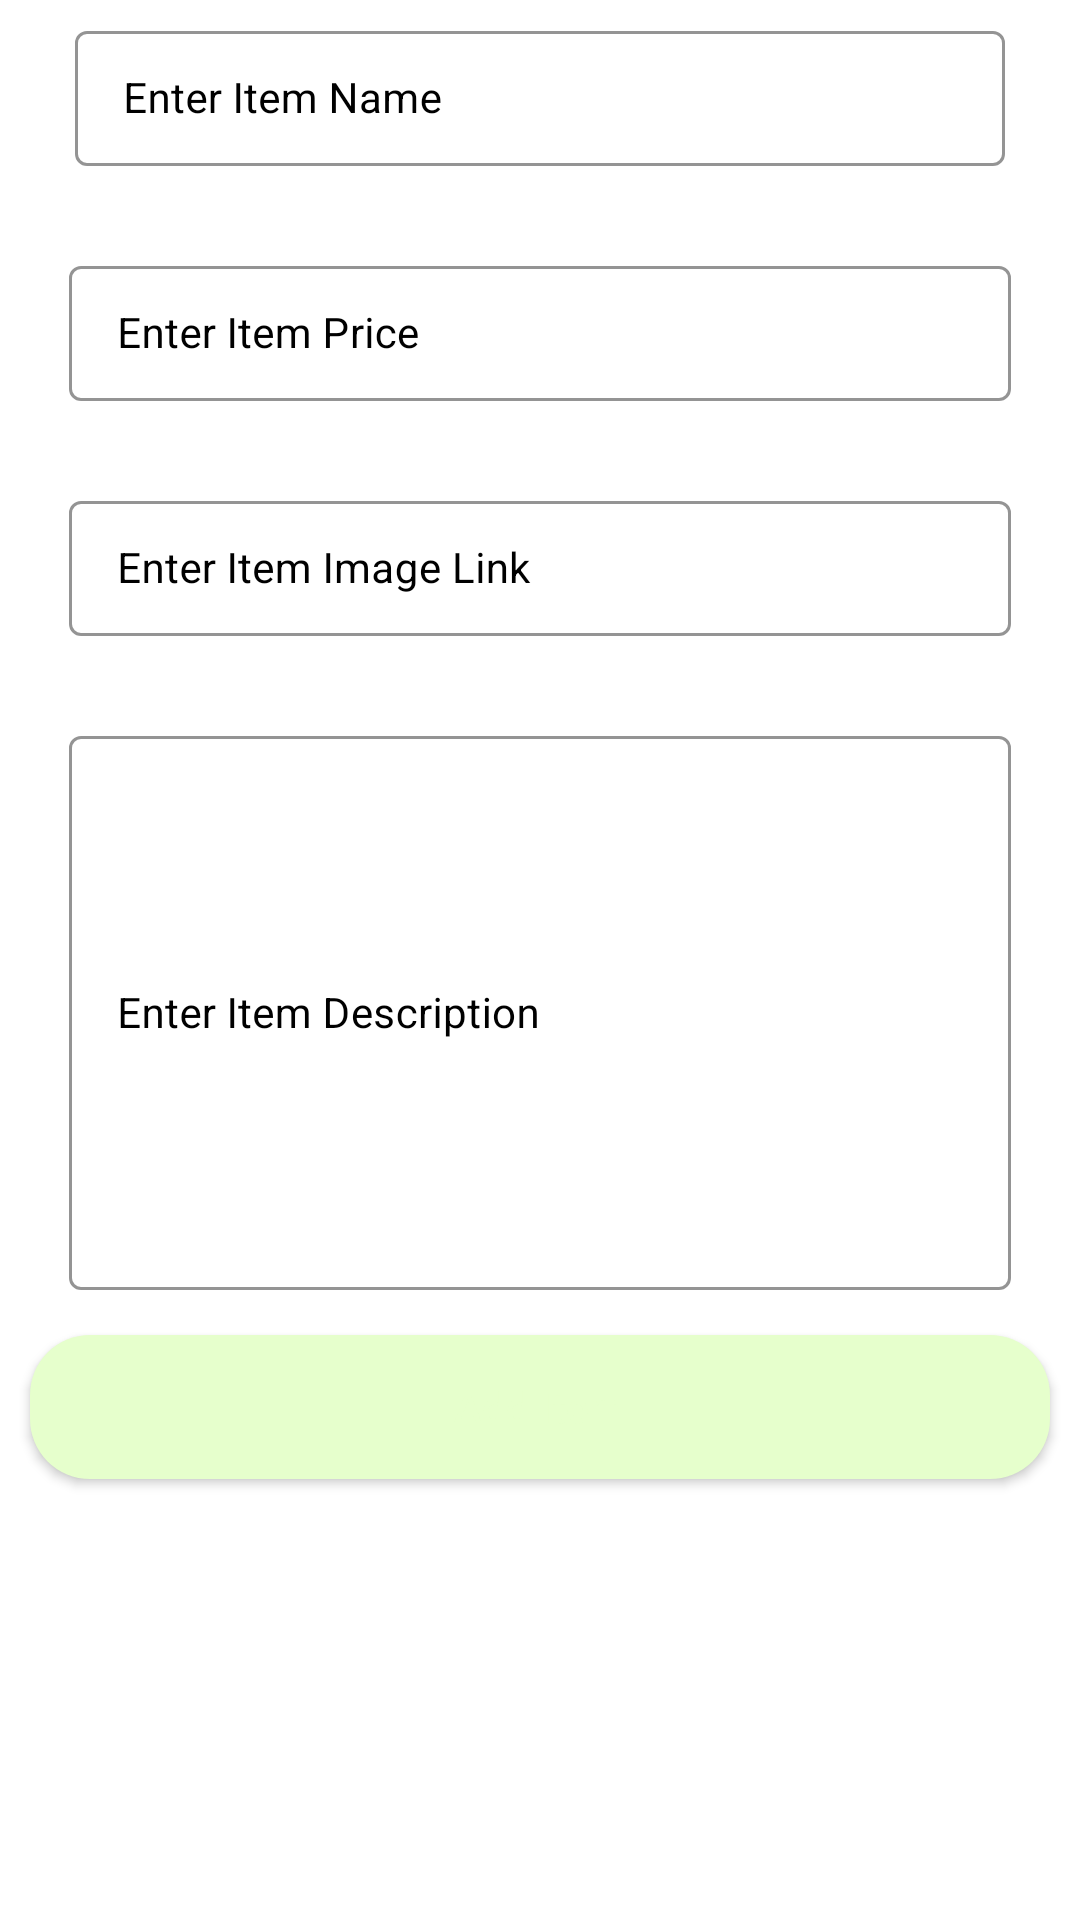

This screen was rendered from an Android layout file. Write that file and the resources it references.
<!-- AndroidManifest.xml: application theme Theme.MobileApplication -->
<!-- res/layout/activity_add_bakery_item.xml -->
<?xml version="1.0" encoding="utf-8"?>
<ScrollView xmlns:android="http://schemas.android.com/apk/res/android"
    xmlns:app="http://schemas.android.com/apk/res-auto"
    xmlns:tools="http://schemas.android.com/tools"
    android:layout_width="match_parent"
    android:layout_height="match_parent"
    android:background="@color/white"
    tools:context="activities.pharmacy.addPharmacyItemActivity">

    <RelativeLayout
        android:layout_width="match_parent"
        android:layout_height="match_parent">

        <LinearLayout
            android:layout_width="match_parent"
            android:layout_height="match_parent"
            android:orientation="vertical">

            <com.google.android.material.textfield.TextInputLayout
                style="@style/TextInputLayout"
                android:layout_width="match_parent"
                android:layout_height="wrap_content"
                android:layout_marginStart="20dp"
                android:layout_marginEnd="20dp"
                android:hint="Enter Item Name"
                android:padding="5dp"
                android:textColorHint="@color/black"
                app:hintTextColor="@color/black">

                <com.google.android.material.textfield.TextInputEditText
                    android:id="@+id/idEdtItemName"
                    android:layout_width="match_parent"
                    android:layout_height="wrap_content"
                    android:importantForAutofill="no"
                    android:inputType="text"
                    android:textColor="@color/black"
                    android:textColorHint="@color/black"
                    android:textSize="14sp" />

            </com.google.android.material.textfield.TextInputLayout>

            <com.google.android.material.textfield.TextInputLayout
                style="@style/TextInputLayout"
                android:layout_width="match_parent"
                android:layout_height="wrap_content"
                android:layout_marginStart="18dp"
                android:layout_marginTop="18dp"
                android:layout_marginEnd="18dp"
                android:hint="Enter Item Price"
                android:padding="5dp"
                android:textColorHint="@color/black"
                app:hintTextColor="@color/black">

                <com.google.android.material.textfield.TextInputEditText
                    android:id="@+id/idEdtItemPrice"
                    android:layout_width="match_parent"
                    android:layout_height="wrap_content"
                    android:importantForAutofill="no"
                    android:inputType="number"
                    android:textColor="@color/black"
                    android:textColorHint="@color/black"
                    android:textSize="14sp" />

            </com.google.android.material.textfield.TextInputLayout>


            <com.google.android.material.textfield.TextInputLayout
                style="@style/TextInputLayout"
                android:layout_width="match_parent"
                android:layout_height="wrap_content"
                android:layout_marginStart="18dp"
                android:layout_marginTop="18dp"
                android:layout_marginEnd="18dp"
                android:hint="Enter Item Image Link"
                android:padding="5dp"
                android:textColorHint="@color/black"
                app:hintTextColor="@color/black">

                <com.google.android.material.textfield.TextInputEditText
                    android:id="@+id/idEdtItemImageLink"
                    android:layout_width="match_parent"
                    android:layout_height="wrap_content"
                    android:importantForAutofill="no"
                    android:inputType="text"
                    android:textColor="@color/black"
                    android:textColorHint="@color/black"
                    android:textSize="14sp" />

            </com.google.android.material.textfield.TextInputLayout>


            <com.google.android.material.textfield.TextInputLayout
                style="@style/TextInputLayout"
                android:layout_width="match_parent"
                android:layout_height="200dp"
                android:layout_marginStart="18dp"
                android:layout_marginTop="18dp"
                android:layout_marginEnd="18dp"
                android:hint="Enter Item Description"
                android:padding="5dp"
                android:textColorHint="@color/black"
                app:hintTextColor="@color/black">

                <com.google.android.material.textfield.TextInputEditText
                    android:id="@+id/idEdtItemDesc"
                    android:layout_width="match_parent"
                    android:layout_height="match_parent"
                    android:importantForAutofill="no"
                    android:inputType="text"
                    android:textColor="@color/black"
                    android:textColorHint="@color/black"
                    android:textSize="14sp" />

            </com.google.android.material.textfield.TextInputLayout>

            <Button
                android:id="@+id/idBtnAddItem"
                android:layout_width="match_parent"
                android:layout_height="wrap_content"
                android:layout_marginStart="10dp"
                android:layout_marginTop="10dp"
                android:layout_marginEnd="10dp"
                android:layout_marginBottom="10dp"
                android:background="@drawable/custom_button_back"
                android:text="Add Item"
                android:textAllCaps="false"
                android:textColor="@color/blue_shade_1" />

        </LinearLayout>

        <ProgressBar
            android:id="@+id/idPBLoading"
            android:layout_width="wrap_content"
            android:layout_height="wrap_content"
            android:layout_centerInParent="true"
            android:indeterminate="true"
            android:indeterminateDrawable="@drawable/progress_back"
            android:visibility="gone" />

    </RelativeLayout>

</ScrollView>
<!-- resources referenced by this layout -->
<resources>
  <color name="black">#FF000000</color>
  <color name="blue_shade_1">#e6ffcc</color>
  <color name="white">#FFFFFFFF</color>
  <!-- drawable custom_button_back (drawable) -->
  <?xml version="1.0" encoding="utf-8"?>
  <shape android:shape="rectangle" xmlns:android="http://schemas.android.com/apk/res/android">
  
      <solid android:color="@color/blue_shade_1"/>
      <corners android:radius="20dp"/>
  
  
  
  </shape>
  <!-- drawable progress_back (drawable) -->
  <?xml version="1.0" encoding="utf-8"?>
  <rotate xmlns:android="http://schemas.android.com/apk/res/android"
  
      android:fromDegrees="0"
      android:pivotX="50%"
      android:pivotY="50%"
      android:toDegrees="360">
  
      <shape
  
          android:innerRadiusRatio="3"
          android:shape="ring"
          android:thicknessRatio="8"
          android:useLevel="false"
          >
          <size android:width="76dip"
              android:height="76dip"/>
  
          <gradient
  
              android:angle="0"
              android:endColor="#00ffffff"
              android:startColor="@color/purple_200"
              android:type="sweep"
              android:useLevel="false"/>
  
      </shape>
  
  
  </rotate>
  <style name="TextInputLayout" parent="Widget.MaterialComponents.TextInputLayout.OutlinedBox.Dense">
          <item name="boxStrokeColor">#55552b</item>
          <item name="boxStrokeWidth">1dp </item>
      </style>
  <style name="Theme.MobileApplication" parent="Theme.MaterialComponents.DayNight.DarkActionBar">
          
          <item name="colorPrimary">@color/purple_500</item>
          <item name="colorPrimaryVariant">@color/purple_700</item>
          <item name="colorOnPrimary">@color/white</item>
          
          <item name="colorSecondary">@color/teal_200</item>
          <item name="colorSecondaryVariant">@color/teal_700</item>
          <item name="colorOnSecondary">@color/black</item>
          
          <item name="android:statusBarColor" tools:targetApi="l">?attr/colorPrimaryVariant</item>
          
      </style>
  <color name="purple_200">#55552b</color>
  <color name="purple_500">#55552b</color>
  <color name="purple_700">#55552b</color>
  <color name="teal_200">#99994d</color>
  <color name="teal_700">#55552b</color>
</resources>
